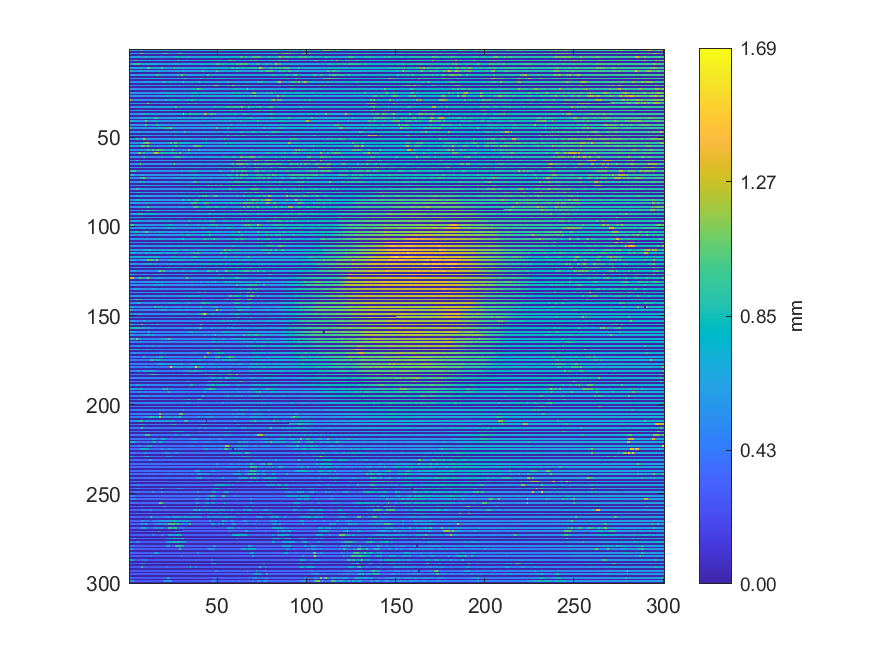

Data behind this chart, as committed beside it:
0.956144048890137, 0.594500957213405, 0.59500325270119, 0.594943539251593, 0.594560670663002, 0.597174890360793, 0.597051072766776, 0.942568020496502, 0.609900880236638, 0.61240796698074, 0.612246389411243, 0.618427609583481, 0.618238809706079, 0.617821693697866, 0.617163089474371, 0.615999555346197, 0.615333047872021, 0.673362226934646, 0.739621324374059, 0.842128241996685, 0.738156588581007, 0.821632478561534, 0.605095703822021, 0.605057943846541
0, 0, 0, 0, 0, 0, 0, 0, 0, 0, 0, 0, 0, 0, 0, 0, 0, 0, 0, 0, 0, 0, 0, 0
0.5885, 0.5893, 0.5887, 0.5916, 0.5925, 0.5929, 0.9285, 1.187, 0.7526, 0.7531, 0.6182, 0.6182, 0.6184, 0.6184, 0.6178, 0.6171, 0.6163, 0.6162, 0.6159, 1.119, 1.118, 0.9219, 0.5954, 0.5954
0, 0, 0, 0, 0, 0, 0, 0, 0, 0, 0, 0, 0, 0, 0, 0, 0, 0, 0, 0, 0, 0, 0, 0
0.6066, 0.5896, 0.5925, 0.5943, 0.5953, 0.6072, 0.6168, 0.6105, 0.6098, 0.8941, 0.615, 0.6134, 0.6138, 0.6124, 0.6127, 0.6165, 0.6165, 0.616, 0.6156, 0.8105, 0.7862, 0.5919, 0.5915, 0.5916
0, 0, 0, 0, 0, 0, 0, 0, 0, 0, 0, 0, 0, 0, 0, 0, 0, 0, 0, 0, 0, 0, 0, 0
0.5879, 0.5875, 0.5872, 0.8972, 0.8932, 0.6976, 0.6993, 0.6181, 0.6258, 0.7554, 0.6119, 0.6134, 0.613, 0.6135, 0.6145, 0.6146, 0.6882, 0.6928, 0.6936, 0.5966, 0.5917, 0.5913, 0.5919, 0.5916
0, 0, 0, 0, 0, 0, 0, 0, 0, 0, 0, 0, 0, 0, 0, 0, 0, 0, 0, 0, 0, 0, 0, 0
0.625, 0.6016, 0.6338, 0.9347, 0.9589, 0.988, 0.6093, 0.7227, 0.6338, 0.6304, 0.8438, 0.6314, 0.6319, 0.7001, 0.7006, 0.6465, 0.6012, 0.6003, 0.5987, 0.5941, 0.5943, 0.5915, 0.5945, 0.5947
0, 0, 0, 0, 0, 0, 0, 0, 0, 0, 0, 0, 0, 0, 0, 0, 0, 0, 0, 0, 0, 0, 0, 0
0.6332, 0.6131, 0.6289, 0.6978, 0.6761, 0.5986, 0.8549, 0.7343, 0.5802, 0.6113, 1.08, 1.082, 0.6155, 0.6835, 0.6978, 0.6973, 0.6154, 0.6859, 1.002, 0.5936, 0.5938, 0.5943, 0.594, 0.5936
0, 0, 0, 0, 0, 0, 0, 0, 0, 0, 0, 0, 0, 0, 0, 0, 0, 0, 0, 0, 0, 0, 0, 0
0.6445, 0.7127, 0.5696, 0.5555, 0.5554, 0.7004, 0.6929, 0.6936, 0.5695, 0.6103, 0.681, 0.6794, 0.5822, 0.5911, 0.5831, 0.5828, 0.7133, 0.6983, 0.5882, 0.5877, 0.5911, 0.5929, 0.5938, 0.5948
0, 0, 0, 0, 0, 0, 0, 0, 0, 0, 0, 0, 0, 0, 0, 0, 0, 0, 0, 0, 0, 0, 0, 0
0.5568, 0.5568, 0.5539, 0.5537, 0.5541, 0.5468, 0.6189, 0.7903, 0.6352, 0.6371, 0.5727, 0.5726, 0.591, 0.5924, 0.5833, 0.9584, 0.9577, 0.7072, 0.5872, 0.5871, 0.5875, 0.5879, 0.5911, 0.5922
0, 0, 0, 0, 0, 0, 0, 0, 0, 0, 0, 0, 0, 0, 0, 0, 0, 0, 0, 0, 0, 0, 0, 0
0.5528, 0.5516, 0.6338, 0.5935, 0.5458, 0.5452, 0.601, 0.7277, 0.6017, 0.6027, 0.7188, 0.6075, 0.5969, 0.7404, 0.6167, 0.6838, 0.5662, 0.7038, 0.6008, 0.6011, 0.6832, 0.6022, 0.594, 0.5921
0, 0, 0, 0, 0, 0, 0, 0, 0, 0, 0, 0, 0, 0, 0, 0, 0, 0, 0, 0, 0, 0, 0, 0
0.5468, 0.5462, 0.5462, 0.5451, 0.5439, 0.5422, 0.5409, 0.6518, 0.6639, 0.6014, 0.6017, 0.6039, 0.7217, 0.6072, 0.6399, 0.558, 0.5586, 0.6036, 0.606, 0.9037, 0.8622, 0.6091, 0.8229, 0.8431
0, 0, 0, 0, 0, 0, 0, 0, 0, 0, 0, 0, 0, 0, 0, 0, 0, 0, 0, 0, 0, 0, 0, 0
0.5426, 0.5415, 0.5453, 0.5438, 0.5421, 0.5449, 0.5447, 0.5456, 0.5465, 0.7406, 0.655, 0.5471, 0.5466, 0.5461, 0.5553, 0.5535, 0.5546, 0.5543, 0.6984, 0.7099, 0.7214, 0.6828, 0.6177, 0.6833
0, 0, 0, 0, 0, 0, 0, 0, 0, 0, 0, 0, 0, 0, 0, 0, 0, 0, 0, 0, 0, 0, 0, 0
0.5447, 0.5455, 0.5446, 0.5465, 0.5452, 0.5453, 0.5453, 0.5446, 0.5324, 0.532, 0.5337, 0.5359, 0.5391, 0.5367, 0.5366, 0.6856, 0.5508, 0.5515, 0.5531, 0.6563, 0.6566, 0.6153, 0.6178, 0.5829
0, 0, 0, 0, 0, 0, 0, 0, 0, 0, 0, 0, 0, 0, 0, 0, 0, 0, 0, 0, 0, 0, 0, 0
0.5458, 0.5456, 0.5454, 0.5457, 0.5433, 0.5434, 0.5429, 0.5426, 0.5335, 0.5329, 0.5331, 0.5335, 0.5373, 0.5367, 0.5361, 0.5371, 0.5363, 0.5577, 0.6182, 0.5587, 0.6834, 0.6042, 0.811, 0.8094
0, 0, 0, 0, 0, 0, 0, 0, 0, 0, 0, 0, 0, 0, 0, 0, 0, 0, 0, 0, 0, 0, 0, 0
0.5468, 0.5453, 0.5449, 0.5441, 0.5441, 0.5441, 0.5402, 0.5416, 0.5419, 0.5427, 0.5428, 0.5349, 0.5371, 0.5378, 0.5376, 0.5372, 0.5785, 0.6009, 0.5545, 0.7852, 0.5887, 0.8224, 0.5816, 0.8091
0, 0, 0, 0, 0, 0, 0, 0, 0, 0, 0, 0, 0, 0, 0, 0, 0, 0, 0, 0, 0, 0, 0, 0
1.234, 0.5429, 0.5455, 0.5453, 0.5439, 0.5454, 0.5454, 0.5412, 0.5422, 0.5421, 0.5448, 0.5452, 0.5445, 0.5418, 0.7826, 0.6635, 0.5504, 0.5502, 0.5519, 0.5514, 0.9489, 0.7643, 0.7416, 0.7629
0, 0, 0, 0, 0, 0, 0, 0, 0, 0, 0, 0, 0, 0, 0, 0, 0, 0, 0, 0, 0, 0, 0, 0
0.5324, 0.5316, 0.5311, 0.7449, 0.7712, 0.5403, 0.5411, 0.5404, 0.5424, 0.5426, 1.246, 0.5483, 0.5519, 0.5524, 0.5528, 0.5516, 0.5545, 0.5536, 0.5522, 0.5504, 0.5503, 0.5498, 0.5486, 0.6925
0, 0, 0, 0, 0, 0, 0, 0, 0, 0, 0, 0, 0, 0, 0, 0, 0, 0, 0, 0, 0, 0, 0, 0
0.5326, 0.5307, 0.5313, 0.5319, 0.5322, 0.5353, 0.5369, 0.5376, 0.5374, 0.7425, 0.741, 0.5484, 0.7439, 0.5515, 0.5512, 0.5518, 0.6707, 0.6986, 0.6824, 0.6067, 0.6251, 0.6699, 0.6831, 0.6737
0, 0, 0, 0, 0, 0, 0, 0, 0, 0, 0, 0, 0, 0, 0, 0, 0, 0, 0, 0, 0, 0, 0, 0
0.5362, 0.5347, 0.534, 0.7252, 0.8388, 0.6946, 0.6977, 0.8331, 0.6056, 0.601, 0.5582, 0.6495, 0.6349, 0.5948, 0.5622, 0.5946, 0.5948, 0.6021, 0.8317, 0.8341, 0.5829, 0.8682, 0.868, 0.5824
0, 0, 0, 0, 0, 0, 0, 0, 0, 0, 0, 0, 0, 0, 0, 0, 0, 0, 0, 0, 0, 0, 0, 0
0.5571, 0.5452, 0.545, 0.5447, 0.5446, 0.5468, 0.5467, 0.5914, 0.8376, 0.6183, 0.7129, 0.5939, 0.5929, 0.5931, 0.5939, 0.5732, 0.6005, 0.6976, 0.5904, 0.5841, 0.5837, 0.5827, 0.583, 0.5834
0, 0, 0, 0, 0, 0, 0, 0, 0, 0, 0, 0, 0, 0, 0, 0, 0, 0, 0, 0, 0, 0, 0, 0
0.5512, 0.5459, 0.5437, 0.5435, 0.5471, 0.5463, 0.5461, 0.7177, 0.7553, 0.8588, 0.6863, 0.5647, 0.6384, 0.5708, 0.9459, 0.9439, 0.5763, 0.5786, 0.5776, 0.5784, 0.5807, 0.5808, 0.5806, 0.582
0, 0, 0, 0, 0, 0, 0, 0, 0, 0, 0, 0, 0, 0, 0, 0, 0, 0, 0, 0, 0, 0, 0, 0
0.5575, 0.868, 0.8162, 0.716, 0.5529, 0.5525, 0.5518, 0.6055, 0.61, 1.096, 0.5643, 0.5661, 0.5641, 0.6088, 0.8028, 0.7134, 0.5758, 0.5783, 0.5777, 0.5778, 0.5783, 0.5791, 0.5793, 0.5814
0, 0, 0, 0, 0, 0, 0, 0, 0, 0, 0, 0, 0, 0, 0, 0, 0, 0, 0, 0, 0, 0, 0, 0
0.556, 0.5571, 0.5564, 0.5564, 0.5545, 0.5533, 0.5528, 0.5547, 0.6095, 1.034, 0.5613, 0.5616, 0.5638, 0.5644, 0.5999, 0.9357, 0.7793, 0.6379, 0.5866, 0.5776, 0.577, 0.5771, 0.5776, 0.5775
0, 0, 0, 0, 0, 0, 0, 0, 0, 0, 0, 0, 0, 0, 0, 0, 0, 0, 0, 0, 0, 0, 0, 0
1.108, 0.5578, 0.5512, 0.5517, 0.5512, 0.5517, 0.5534, 0.5519, 0.6587, 0.5555, 0.555, 0.5553, 0.6516, 0.6499, 0.5976, 0.702, 0.6973, 0.8582, 0.8418, 0.8731, 0.8443, 0.9386, 0.9377, 1.118
0, 0, 0, 0, 0, 0, 0, 0, 0, 0, 0, 0, 0, 0, 0, 0, 0, 0, 0, 0, 0, 0, 0, 0
0.5501, 0.5493, 0.5502, 0.5504, 0.5495, 0.6725, 0.5432, 0.546, 0.5469, 0.5515, 0.5521, 0.5528, 0.5533, 0.5544, 0.5528, 0.5541, 0.5536, 0.5537, 0.5539, 0.5553, 0.5573, 0.5569, 0.5563, 0.5559
0, 0, 0, 0, 0, 0, 0, 0, 0, 0, 0, 0, 0, 0, 0, 0, 0, 0, 0, 0, 0, 0, 0, 0
0.5423, 0.5411, 0.5412, 0.545, 0.5449, 0.5435, 0.5429, 0.667, 0.6649, 0.5506, 0.5517, 0.5516, 0.5602, 0.5603, 0.5596, 0.5608, 0.5611, 0.5669, 0.5659, 0.5648, 0.5644, 0.556, 0.5558, 0.556
0, 0, 0, 0, 0, 0, 0, 0, 0, 0, 0, 0, 0, 0, 0, 0, 0, 0, 0, 0, 0, 0, 0, 0
0.5402, 0.5405, 0.5404, 0.5417, 0.8919, 0.6679, 0.5468, 0.6673, 1.246, 0.6625, 0.5605, 0.5603, 0.56, 0.5591, 0.5597, 0.5613, 0.5617, 0.5619, 0.5628, 0.5646, 0.5665, 0.5648, 0.6474, 0.6474
0, 0, 0, 0, 0, 0, 0, 0, 0, 0, 0, 0, 0, 0, 0, 0, 0, 0, 0, 0, 0, 0, 0, 0
0.5406, 0.5423, 0.5411, 0.5404, 0.5456, 0.5465, 0.7496, 0.7467, 1.032, 1.061, 1.237, 0.5618, 0.5608, 0.5607, 0.5613, 0.5667, 0.5644, 0.5639, 0.5633, 0.5616, 0.5605, 0.5609, 0.7631, 1.068
0, 0, 0, 0, 0, 0, 0, 0, 0, 0, 0, 0, 0, 0, 0, 0, 0, 0, 0, 0, 0, 0, 0, 0
0.7508, 0.7998, 0.5313, 0.5313, 0.7273, 0.702, 0.7992, 1.126, 1.088, 0.7378, 1.176, 0.5597, 0.7753, 0.5607, 0.5634, 0.5638, 0.564, 0.563, 0.5626, 0.5616, 0.5604, 0.5604, 0.5597, 0.8105
0, 0, 0, 0, 0, 0, 0, 0, 0, 0, 0, 0, 0, 0, 0, 0, 0, 0, 0, 0, 0, 0, 0, 0
0.5331, 0.532, 0.5304, 0.5305, 0.5316, 0.5361, 0.7637, 0.5393, 0.5405, 0.8338, 0.9712, 0.9703, 0.7401, 1.082, 0.7378, 0.9608, 1.193, 0.9525, 0.9471, 0.9126, 0.601, 0.6012, 0.7337, 0.734
0, 0, 0, 0, 0, 0, 0, 0, 0, 0, 0, 0, 0, 0, 0, 0, 0, 0, 0, 0, 0, 0, 0, 0
0.5276, 0.5291, 0.5362, 0.5367, 0.5363, 1.106, 1.08, 0.5401, 0.9745, 0.5429, 0.5486, 0.549, 0.5499, 0.7463, 1.267, 1.289, 0.9547, 0.7986, 0.9985, 0.8426, 0.7943, 0.8397, 0.8349, 0.7817
0, 0, 0, 0, 0, 0, 0, 0, 0, 0, 0, 0, 0, 0, 0, 0, 0, 0, 0, 0, 0, 0, 0, 0
0.5342, 0.534, 0.5342, 0.5368, 0.5361, 0.5362, 0.547, 0.5465, 0.9398, 0.5498, 0.5489, 0.5489, 0.5492, 0.5441, 0.5426, 0.5438, 0.5441, 0.5434, 0.8299, 0.5237, 0.5238, 0.5239, 0.524, 0.524
... 239 more rows
